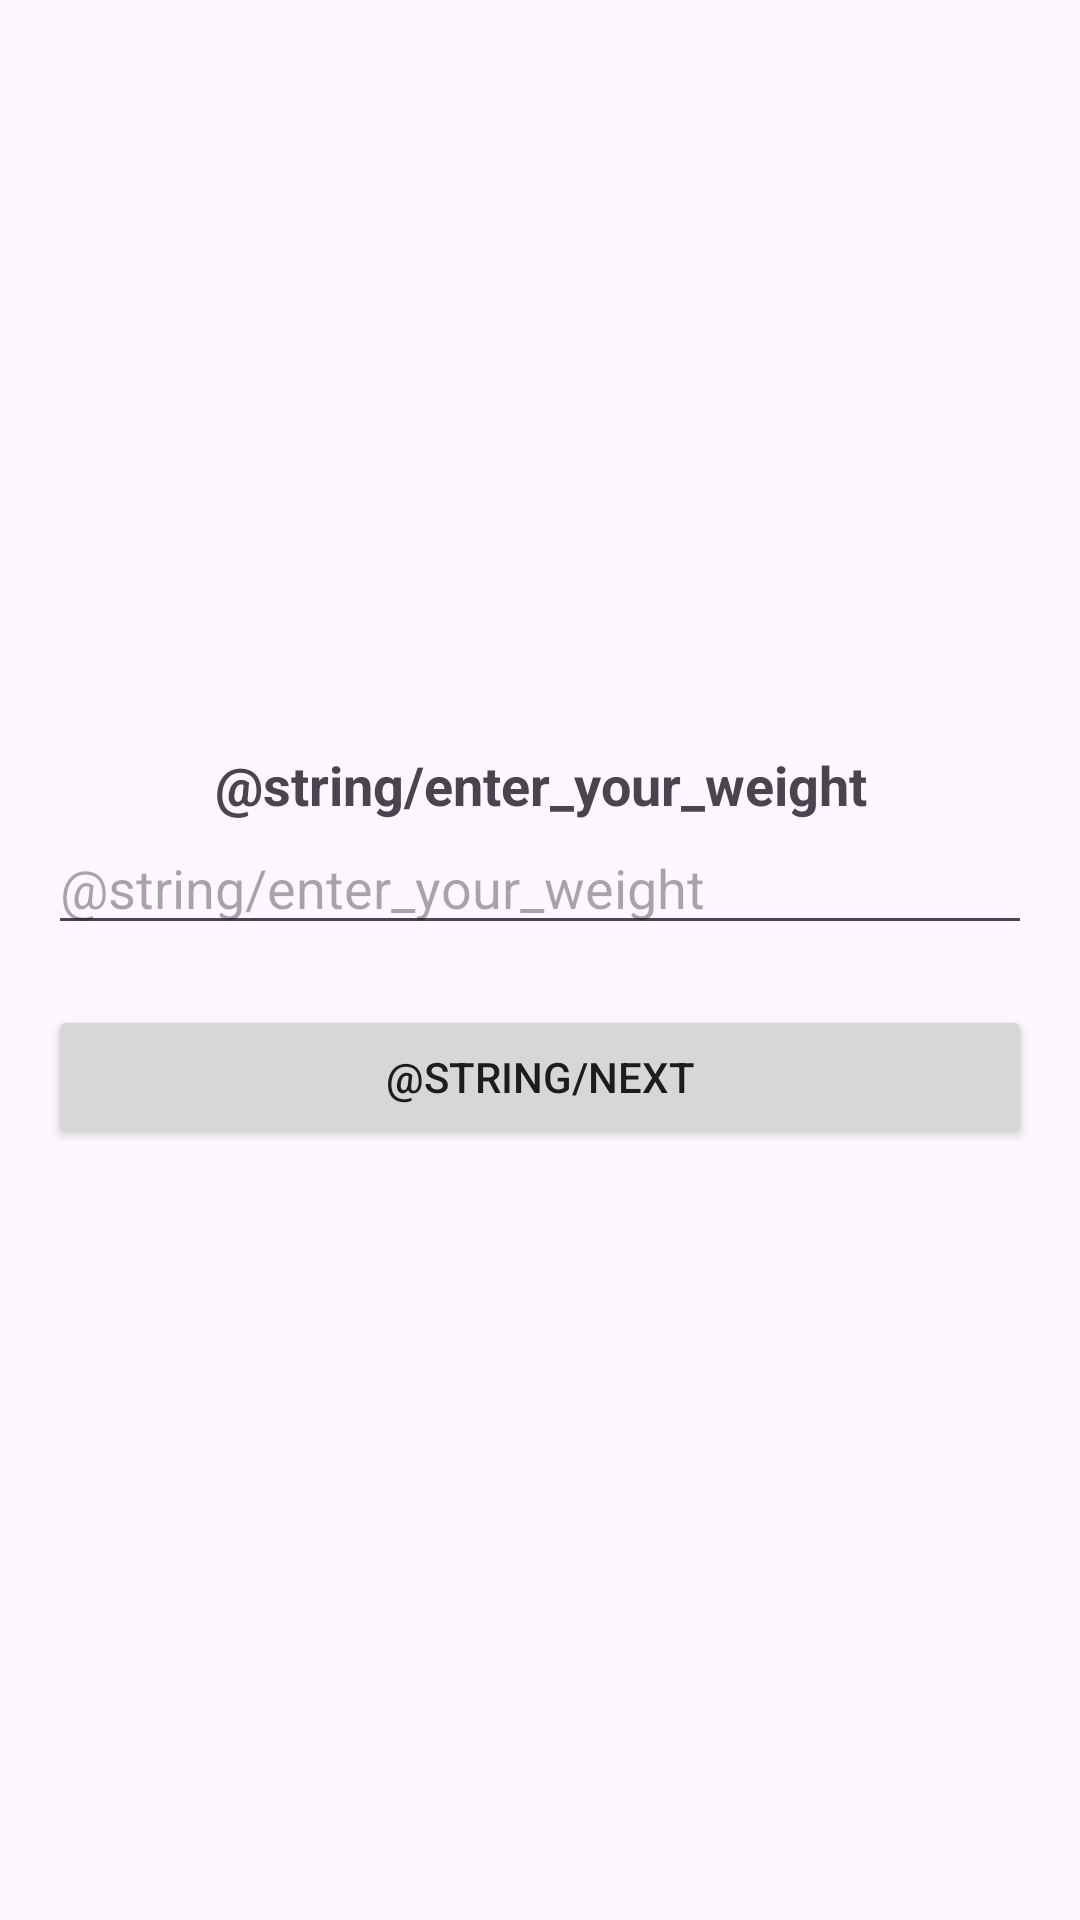

This screen was rendered from an Android layout file. Write that file and the resources it references.
<!-- AndroidManifest.xml: application theme Theme.NutriDish -->
<!-- res/layout/fragment_weight.xml -->
<?xml version="1.0" encoding="utf-8"?>
<androidx.constraintlayout.widget.ConstraintLayout
    xmlns:android="http://schemas.android.com/apk/res/android"
    xmlns:app="http://schemas.android.com/apk/res-auto"
    xmlns:tools="http://schemas.android.com/tools"
    android:layout_width="match_parent"
    android:layout_height="match_parent"
    android:padding="16dp">

    <TextView
        android:id="@+id/tv_question_weight"
        android:layout_width="0dp"
        android:layout_height="wrap_content"
        android:gravity="center"
        android:text="@string/enter_your_weight"
        android:textSize="18sp"
        android:textStyle="bold"
        app:layout_constraintBottom_toBottomOf="parent"
        app:layout_constraintEnd_toEndOf="parent"
        app:layout_constraintHorizontal_bias="0.0"
        app:layout_constraintStart_toStartOf="parent"
        app:layout_constraintTop_toTopOf="parent"
        app:layout_constraintVertical_bias="0.400" />

    <EditText
        android:id="@+id/et_weight"
        android:layout_width="0dp"
        android:layout_height="wrap_content"
        android:hint="@string/enter_your_weight"
        android:inputType="number"
        app:layout_constraintEnd_toEndOf="parent"
        app:layout_constraintStart_toStartOf="parent"
        app:layout_constraintTop_toBottomOf="@+id/tv_question_weight" />

    <Button
        android:id="@+id/btn_next"
        android:layout_width="0dp"
        android:layout_height="wrap_content"
        android:layout_marginTop="20dp"
        android:text="@string/next"
        app:layout_constraintEnd_toEndOf="parent"
        app:layout_constraintStart_toStartOf="parent"
        app:layout_constraintTop_toBottomOf="@+id/et_weight" />



</androidx.constraintlayout.widget.ConstraintLayout>
<!-- resources referenced by this layout -->
<resources>
  <string name="enter_your_weight">Masukkan Berat Badan Anda</string>
  <string name="next">Selanjutnya</string>
  <style name="Theme.NutriDish" parent="Base.Theme.NutriDish" />
  <style name="Base.Theme.NutriDish" parent="Theme.Material3.DayNight.NoActionBar">
          
          
      </style>
</resources>
